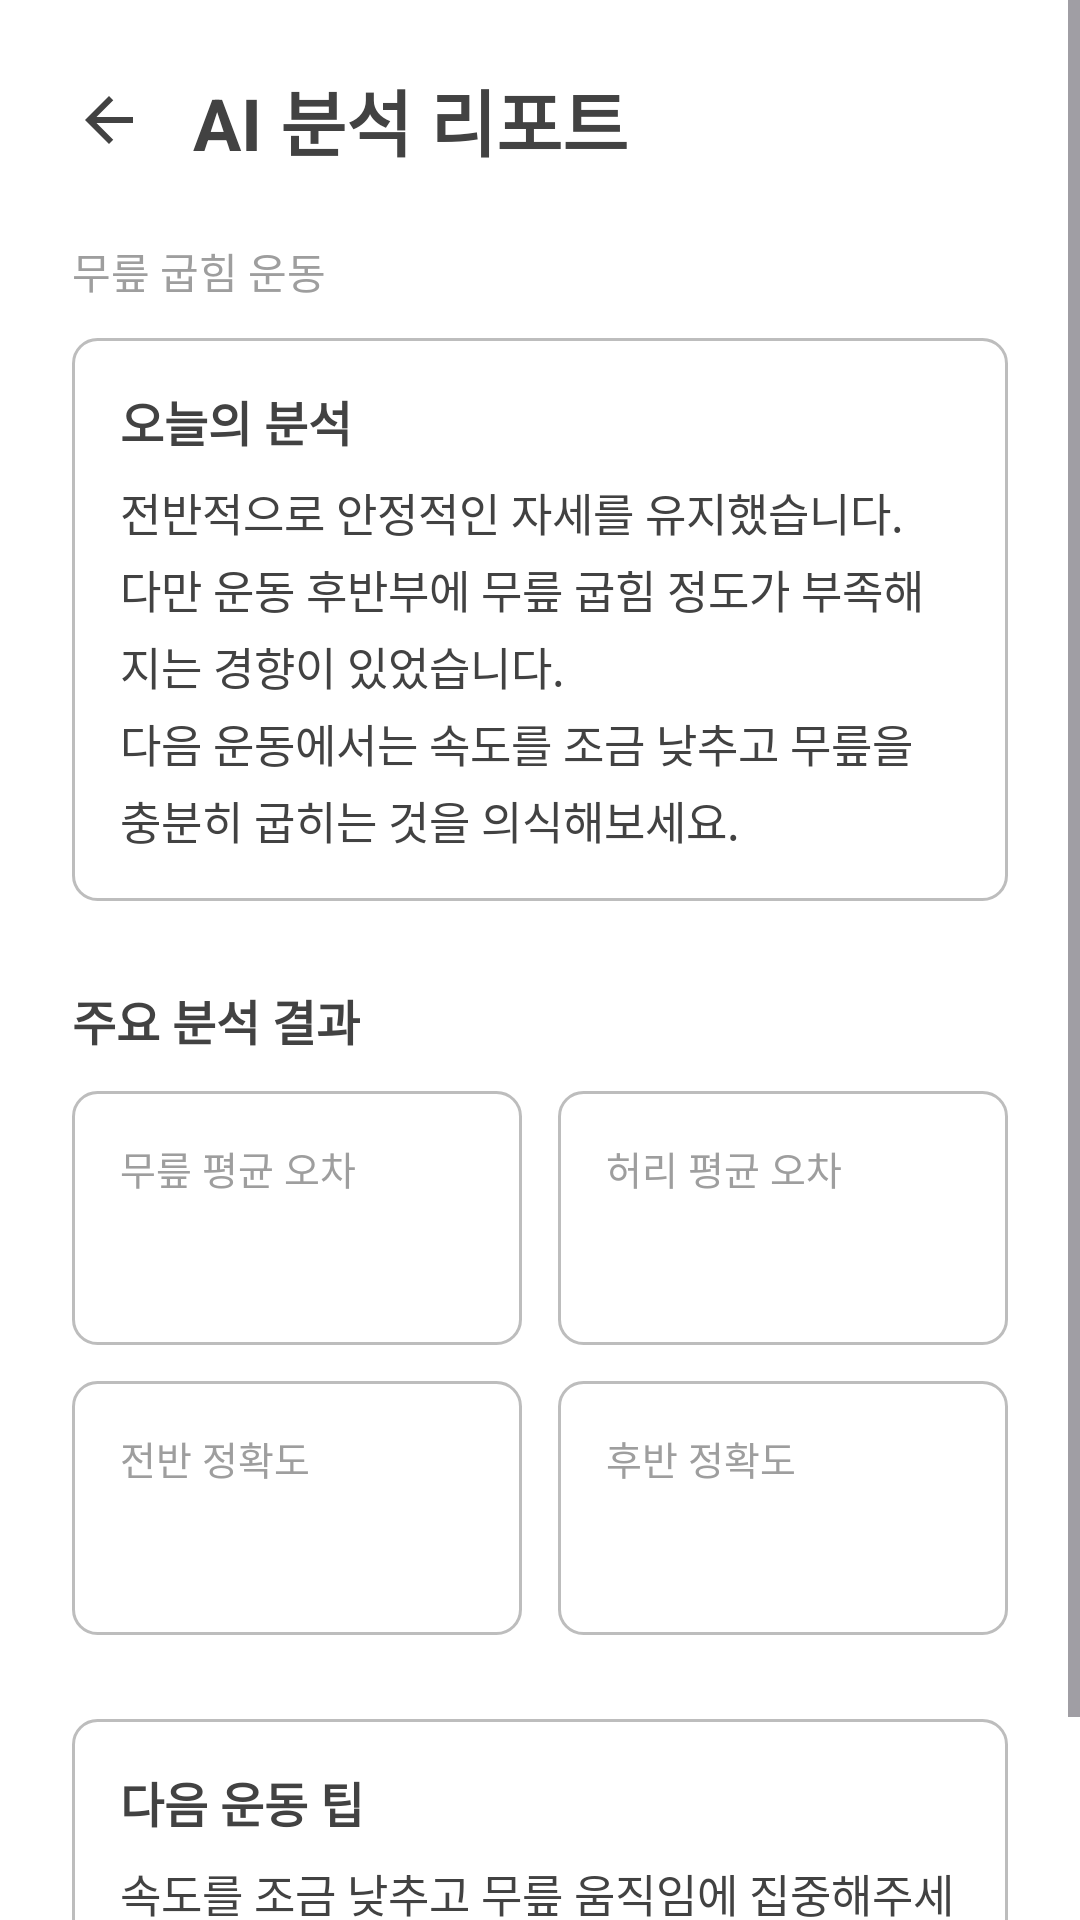

Reconstruct the res/layout file that produces this screen, plus the resources it refers to.
<!-- AndroidManifest.xml: application theme Theme.AIRehabPostureApp -->
<!-- res/layout/activity_ai_report.xml -->
<?xml version="1.0" encoding="utf-8"?>
<ScrollView xmlns:android="http://schemas.android.com/apk/res/android"
    xmlns:tools="http://schemas.android.com/tools"
    android:id="@+id/aiReportRoot"
    android:layout_width="match_parent"
    android:layout_height="match_parent"
    android:background="@color/white"
    android:fillViewport="true"
    tools:context=".AIReportActivity">

    <LinearLayout
        android:layout_width="match_parent"
        android:layout_height="wrap_content"
        android:orientation="vertical"
        android:paddingStart="@dimen/screen_padding_horizontal"
        android:paddingTop="16dp"
        android:paddingEnd="@dimen/screen_padding_horizontal"
        android:paddingBottom="32dp">

        
        <LinearLayout
            android:layout_width="match_parent"
            android:layout_height="wrap_content"
            android:gravity="center_vertical"
            android:orientation="horizontal">

            <ImageButton
                android:id="@+id/backButton"
                android:layout_width="48dp"
                android:layout_height="48dp"
                android:layout_marginStart="-12dp"
                android:background="?attr/selectableItemBackgroundBorderless"
                android:contentDescription="@string/back"
                android:src="@drawable/ic_arrow_back" />

            <TextView
                android:id="@+id/aiReportTitleText"
                android:layout_width="wrap_content"
                android:layout_height="wrap_content"
                android:layout_marginStart="4dp"
                android:text="@string/ai_report_title"
                android:textColor="@color/gray_dark"
                android:textSize="24sp"
                android:textStyle="bold" />
        </LinearLayout>

        
        <TextView
            android:id="@+id/exerciseNameText"
            android:layout_width="wrap_content"
            android:layout_height="wrap_content"
            android:layout_marginTop="16dp"
            android:text="@string/exercise_name_knee_flexion"
            android:textColor="@color/gray"
            android:textSize="14sp" />

        
        <LinearLayout
            android:id="@+id/aiSummaryCard"
            android:layout_width="match_parent"
            android:layout_height="wrap_content"
            android:layout_marginTop="12dp"
            android:background="@drawable/bg_card"
            android:orientation="vertical"
            android:padding="16dp">

            <TextView
                android:id="@+id/aiSummaryTitleText"
                android:layout_width="wrap_content"
                android:layout_height="wrap_content"
                android:text="@string/today_analysis"
                android:textColor="@color/gray_dark"
                android:textSize="16sp"
                android:textStyle="bold" />

            <TextView
                android:id="@+id/aiSummaryText"
                android:layout_width="match_parent"
                android:layout_height="wrap_content"
                android:layout_marginTop="8dp"
                android:lineSpacingExtra="4dp"
                android:text="@string/ai_summary_example"
                android:textColor="@color/gray_dark"
                android:textSize="15sp" />
        </LinearLayout>

        
        <TextView
            android:id="@+id/analysisResultsTitleText"
            android:layout_width="wrap_content"
            android:layout_height="wrap_content"
            android:layout_marginTop="28dp"
            android:text="@string/analysis_results"
            android:textColor="@color/gray_dark"
            android:textSize="16sp"
            android:textStyle="bold" />

        <LinearLayout
            android:layout_width="match_parent"
            android:layout_height="wrap_content"
            android:layout_marginTop="12dp"
            android:baselineAligned="false"
            android:orientation="horizontal">

            <LinearLayout
                android:id="@+id/kneeAverageErrorContainer"
                android:layout_width="0dp"
                android:layout_height="wrap_content"
                android:layout_weight="1"
                android:background="@drawable/bg_card"
                android:orientation="vertical"
                android:padding="16dp">

                <TextView
                    android:id="@+id/kneeAverageErrorLabelText"
                    android:layout_width="wrap_content"
                    android:layout_height="wrap_content"
                    android:text="@string/knee_average_error"
                    android:textColor="@color/gray"
                    android:textSize="13sp" />

                <TextView
                    android:id="@+id/kneeAverageErrorText"
                    android:layout_width="wrap_content"
                    android:layout_height="wrap_content"
                    android:layout_marginTop="4dp"
                    android:textColor="@color/gray_dark"
                    android:textSize="22sp"
                    android:textStyle="bold"
                    tools:text="+12°" />
            </LinearLayout>

            <LinearLayout
                android:id="@+id/backAverageErrorContainer"
                android:layout_width="0dp"
                android:layout_height="wrap_content"
                android:layout_marginStart="12dp"
                android:layout_weight="1"
                android:background="@drawable/bg_card"
                android:orientation="vertical"
                android:padding="16dp">

                <TextView
                    android:id="@+id/backAverageErrorLabelText"
                    android:layout_width="wrap_content"
                    android:layout_height="wrap_content"
                    android:text="@string/back_average_error"
                    android:textColor="@color/gray"
                    android:textSize="13sp" />

                <TextView
                    android:id="@+id/backAverageErrorText"
                    android:layout_width="wrap_content"
                    android:layout_height="wrap_content"
                    android:layout_marginTop="4dp"
                    android:textColor="@color/gray_dark"
                    android:textSize="22sp"
                    android:textStyle="bold"
                    tools:text="+3°" />
            </LinearLayout>
        </LinearLayout>

        <LinearLayout
            android:layout_width="match_parent"
            android:layout_height="wrap_content"
            android:layout_marginTop="12dp"
            android:baselineAligned="false"
            android:orientation="horizontal">

            <LinearLayout
                android:id="@+id/overallAccuracyContainer"
                android:layout_width="0dp"
                android:layout_height="wrap_content"
                android:layout_weight="1"
                android:background="@drawable/bg_card"
                android:orientation="vertical"
                android:padding="16dp">

                <TextView
                    android:id="@+id/overallAccuracyLabelText"
                    android:layout_width="wrap_content"
                    android:layout_height="wrap_content"
                    android:text="@string/overall_accuracy"
                    android:textColor="@color/gray"
                    android:textSize="13sp" />

                <TextView
                    android:id="@+id/overallAccuracyText"
                    android:layout_width="wrap_content"
                    android:layout_height="wrap_content"
                    android:layout_marginTop="4dp"
                    android:textColor="@color/gray_dark"
                    android:textSize="22sp"
                    android:textStyle="bold"
                    tools:text="91%" />
            </LinearLayout>

            <LinearLayout
                android:id="@+id/lateAccuracyContainer"
                android:layout_width="0dp"
                android:layout_height="wrap_content"
                android:layout_marginStart="12dp"
                android:layout_weight="1"
                android:background="@drawable/bg_card"
                android:orientation="vertical"
                android:padding="16dp">

                <TextView
                    android:id="@+id/lateAccuracyLabelText"
                    android:layout_width="wrap_content"
                    android:layout_height="wrap_content"
                    android:text="@string/late_accuracy"
                    android:textColor="@color/gray"
                    android:textSize="13sp" />

                <TextView
                    android:id="@+id/lateAccuracyText"
                    android:layout_width="wrap_content"
                    android:layout_height="wrap_content"
                    android:layout_marginTop="4dp"
                    android:textColor="@color/gray_dark"
                    android:textSize="22sp"
                    android:textStyle="bold"
                    tools:text="78%" />
            </LinearLayout>
        </LinearLayout>

        
        <LinearLayout
            android:id="@+id/nextExerciseTipCard"
            android:layout_width="match_parent"
            android:layout_height="wrap_content"
            android:layout_marginTop="28dp"
            android:background="@drawable/bg_card"
            android:orientation="vertical"
            android:padding="16dp">

            <TextView
                android:id="@+id/nextExerciseTipTitleText"
                android:layout_width="wrap_content"
                android:layout_height="wrap_content"
                android:text="@string/next_exercise_tip"
                android:textColor="@color/gray_dark"
                android:textSize="16sp"
                android:textStyle="bold" />

            <TextView
                android:id="@+id/nextExerciseTipText"
                android:layout_width="match_parent"
                android:layout_height="wrap_content"
                android:layout_marginTop="8dp"
                android:lineSpacingExtra="4dp"
                android:text="@string/next_exercise_tip_example"
                android:textColor="@color/gray_dark"
                android:textSize="15sp" />
        </LinearLayout>
    </LinearLayout>
</ScrollView>
<!-- resources referenced by this layout -->
<resources>
  <color name="gray">#FF9E9E9E</color>
  <color name="gray_dark">#FF424242</color>
  <color name="white">#FFFFFFFF</color>
  <dimen name="screen_padding_horizontal">24dp</dimen>
  <!-- drawable bg_card (drawable) -->
  <?xml version="1.0" encoding="utf-8"?>
  <shape xmlns:android="http://schemas.android.com/apk/res/android"
      android:shape="rectangle">
      <solid android:color="@color/white" />
      <stroke
          android:width="1dp"
          android:color="@color/gray_medium" />
      <corners android:radius="@dimen/radius_default" />
  </shape>
  <!-- drawable ic_arrow_back (drawable) -->
  <?xml version="1.0" encoding="utf-8"?>
  <vector xmlns:android="http://schemas.android.com/apk/res/android"
      android:width="24dp"
      android:height="24dp"
      android:autoMirrored="true"
      android:viewportWidth="24"
      android:viewportHeight="24">
      <path
          android:fillColor="@color/gray_dark"
          android:pathData="M20,11H7.83l5.59,-5.59L12,4l-8,8 8,8 1.41,-1.41L7.83,13H20v-2z" />
  </vector>
  <string name="ai_report_title">AI 분석 리포트</string>
  <string name="ai_summary_example">전반적으로 안정적인 자세를 유지했습니다.\n다만 운동 후반부에 무릎 굽힘 정도가 부족해지는 경향이 있었습니다.\n다음 운동에서는 속도를 조금 낮추고 무릎을 충분히 굽히는 것을 의식해보세요.</string>
  <string name="analysis_results">주요 분석 결과</string>
  <string name="back">뒤로가기</string>
  <string name="back_average_error">허리 평균 오차</string>
  <string name="exercise_name_knee_flexion">무릎 굽힘 운동</string>
  <string name="knee_average_error">무릎 평균 오차</string>
  <string name="late_accuracy">후반 정확도</string>
  <string name="next_exercise_tip">다음 운동 팁</string>
  <string name="next_exercise_tip_example">속도를 조금 낮추고 무릎 움직임에 집중해주세요.</string>
  <string name="overall_accuracy">전반 정확도</string>
  <string name="today_analysis">오늘의 분석</string>
  <style name="Theme.AIRehabPostureApp" parent="Base.Theme.AIRehabPostureApp" />
  <color name="gray_medium">#FFBDBDBD</color>
  <dimen name="radius_default">8dp</dimen>
  <style name="Base.Theme.AIRehabPostureApp" parent="Theme.Material3.DayNight.NoActionBar">
          
          <item name="colorPrimary">@color/primary</item>
      </style>
</resources>
